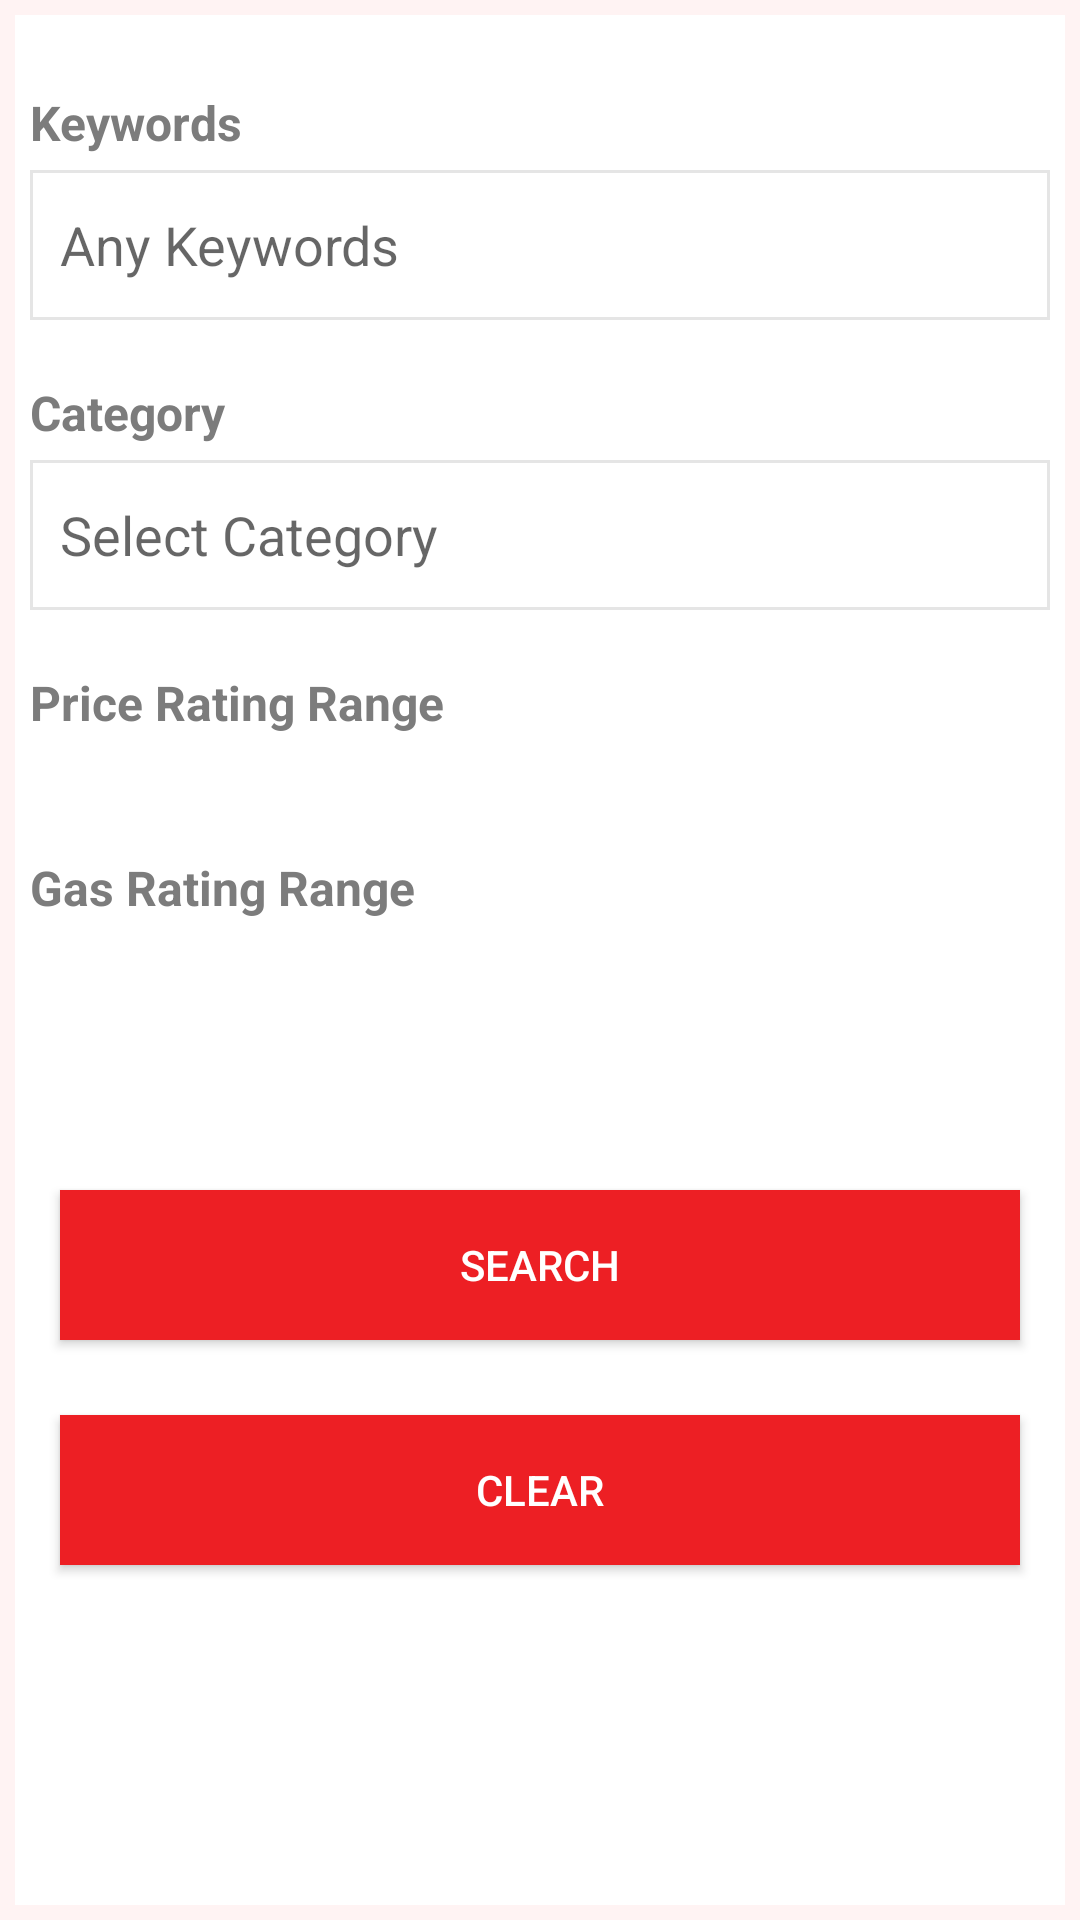

Reconstruct the res/layout file that produces this screen, plus the resources it refers to.
<!-- AndroidManifest.xml: application theme AppTheme -->
<!-- res/layout/view_search.xml -->
<ScrollView
    xmlns:android="http://schemas.android.com/apk/res/android"
    xmlns:tools="http://schemas.android.com/tools"
    android:layout_width="match_parent"
    android:layout_height="match_parent"
    android:background="@color/bg_color"
    android:fillViewport="true" >

    <LinearLayout
        android:layout_width="match_parent"
        android:layout_height="match_parent"
        android:orientation="vertical" >

        <LinearLayout
            android:layout_width="match_parent"
            android:layout_height="match_parent"
            android:layout_margin="@dimen/dimen_5dp"
            android:background="@color/bg_white_color"
            android:orientation="vertical"
            android:padding="@dimen/dimen_5dp" >

            <LinearLayout
                android:layout_width="match_parent"
                android:layout_height="wrap_content"
                android:layout_marginTop="@dimen/dimen_20dp"
                android:orientation="vertical" >

                <TextView
                    android:id="@+id/TextView01"
                    android:layout_width="wrap_content"
                    android:layout_height="wrap_content"
                    android:text="@string/keywords"
                    android:textColor="@color/list_text_color"
                    android:textSize="@dimen/text_size_search"
                    android:textStyle="bold" />

                <EditText
                    android:id="@+id/txtKeywords"
                    android:layout_width="match_parent"
                    android:layout_height="50dp"
                    android:layout_marginTop="@dimen/dimen_5dp"
                    android:background="@drawable/edittext_round"
                    android:ems="10"
                    android:hint="@string/hint_any_keywords"
                    android:lines="@integer/num_new_lines_1"
                    android:paddingLeft="@dimen/dimen_10dp"
                    android:paddingRight="@dimen/dimen_10dp" >
                </EditText>
            </LinearLayout>

            <LinearLayout
                android:layout_width="match_parent"
                android:layout_height="wrap_content"
                android:layout_marginTop="@dimen/dimen_20dp"
                android:orientation="vertical" >

                <TextView
                    android:id="@+id/tvAddress"
                    android:layout_width="wrap_content"
                    android:layout_height="wrap_content"
                    android:text="@string/category"
                    android:textColor="@color/list_text_color"
                    android:textSize="@dimen/text_size_search"
                    android:textStyle="bold" />

                <EditText
                    android:id="@+id/txtCategory"
                    android:layout_width="match_parent"
                    android:layout_height="50dp"
                    android:layout_marginTop="@dimen/dimen_5dp"
                    android:background="@drawable/edittext_round"
                    android:ems="10"
                    android:focusable="false"
                    android:hint="@string/select_category"
                    android:lines="@integer/num_new_lines_1"
                    android:paddingLeft="@dimen/dimen_10dp"
                    android:paddingRight="@dimen/dimen_10dp" >

                </EditText>

            </LinearLayout>


            <LinearLayout
                android:layout_width="match_parent"
                android:layout_height="wrap_content"
                android:layout_marginTop="@dimen/dimen_20dp"
                android:orientation="vertical" >

                <TextView
                    android:id="@+id/tvRating"
                    android:layout_width="wrap_content"
                    android:layout_height="wrap_content"
                    android:text="@string/price_rating_range"
                    android:textColor="@color/list_text_color"
                    android:textSize="@dimen/text_size_search"
                    android:textStyle="bold" />

                <RatingBar
                    android:id="@+id/ratingBarPriceFrom"
                    style="@style/RatingBar"
                    android:layout_width="wrap_content"
                    android:layout_height="wrap_content"
                    android:rating="1"
                    android:layout_gravity="center"
                    android:layout_marginTop="@dimen/dimen_10dp"
                    android:numStars="5" />


                <RatingBar
                    android:id="@+id/ratingBarPriceTo"
                    style="@style/RatingBar"
                    android:layout_width="wrap_content"
                    android:layout_height="wrap_content"
                    android:layout_gravity="center"
                    android:rating="5"
                    android:layout_marginTop="@dimen/dimen_10dp"
                    android:numStars="5" />

            </LinearLayout>


            <LinearLayout
                android:layout_width="match_parent"
                android:layout_height="wrap_content"
                android:layout_marginTop="@dimen/dimen_20dp"
                android:orientation="vertical" >

                <TextView
                    android:id="@+id/tvRating2"
                    android:layout_width="wrap_content"
                    android:layout_height="wrap_content"
                    android:text="@string/food_rating_range"
                    android:textColor="@color/list_text_color"
                    android:textSize="@dimen/text_size_search"
                    android:textStyle="bold" />

                <RatingBar
                    android:id="@+id/ratingBarFoodFrom"
                    style="@style/RatingBar"
                    android:layout_width="wrap_content"
                    android:layout_height="wrap_content"
                    android:layout_gravity="center"
                    android:rating="3"
                    android:layout_marginTop="@dimen/dimen_10dp"
                    android:numStars="5" />

                <RatingBar
                    android:id="@+id/ratingBarFoodTo"
                    style="@style/RatingBar"
                    android:layout_width="wrap_content"
                    android:layout_height="wrap_content"
                    android:layout_gravity="center"
                    android:rating="5"
                    android:layout_marginTop="@dimen/dimen_10dp"
                    android:numStars="5" />

            </LinearLayout>

            <LinearLayout
                android:layout_width="match_parent"
                android:layout_height="wrap_content"
                android:layout_gravity="center"
                android:layout_marginTop="@dimen/dimen_50dp"
                android:orientation="vertical">

                <androidx.appcompat.widget.AppCompatButton
                    style="@style/AppTheme.AccentButton"
                    android:layout_width="match_parent"
                    android:layout_height="50dp"
                    android:text="@string/search"
                    android:id="@+id/btnSearch"
                    android:layout_marginBottom="@dimen/dimen_5dp"
                    android:layout_marginLeft="@dimen/dimen_10dp"
                    android:layout_marginRight="@dimen/dimen_10dp"
                    android:layout_gravity="center_horizontal"
                    android:layout_marginTop="@dimen/dimen_20dp" />

                <androidx.appcompat.widget.AppCompatButton
                    style="@style/AppTheme.AccentButton"
                    android:layout_width="match_parent"
                    android:layout_height="50dp"
                    android:text="@string/clear"
                    android:id="@+id/btnClear"
                    android:layout_marginBottom="@dimen/dimen_5dp"
                    android:layout_marginLeft="@dimen/dimen_10dp"
                    android:layout_marginRight="@dimen/dimen_10dp"
                    android:layout_gravity="center_horizontal"
                    android:layout_marginTop="@dimen/dimen_20dp" />


            </LinearLayout>

        </LinearLayout>

    </LinearLayout>
</ScrollView>
<!-- resources referenced by this layout -->
<resources>
  <color name="bg_color">#fff3f3</color>
  <color name="bg_white_color">#ffffff</color>
  <color name="list_text_color">#7c7c7c</color>
  <dimen name="dimen_10dp">10dp</dimen>
  <dimen name="dimen_20dp">20dp</dimen>
  <dimen name="dimen_50dp">50dp</dimen>
  <dimen name="dimen_5dp">5dp</dimen>
  <dimen name="text_size_search">16sp</dimen>
  <!-- drawable edittext_round (drawable) -->
  <?xml version="1.0" encoding="utf-8"?>
  <selector xmlns:android="http://schemas.android.com/apk/res/android">
  
      <item
          android:state_enabled="true"
          android:state_focused="true">
          <shape
              xmlns:android="http://schemas.android.com/apk/res/android"
              android:shape="rectangle"
              android:padding="15dp">
  
              <solid
                  android:color="#FFFFFF"/>
  
              <corners
                  android:bottomRightRadius="0dp"
                  android:bottomLeftRadius="0dp"
                  android:topLeftRadius="0dp"
                  android:topRightRadius="0dp"/>
  
              <stroke
                  android:width="1dip"
                  android:color="@color/colorAccent" />
          </shape>
      </item>
  
      <item>
          <shape
              xmlns:android="http://schemas.android.com/apk/res/android"
              android:shape="rectangle"
              android:padding="15dp">
  
              <solid
                  android:color="#FFFFFF"/>
  
              <corners
                  android:bottomRightRadius="0dp"
                  android:bottomLeftRadius="0dp"
                  android:topLeftRadius="0dp"
                  android:topRightRadius="0dp"/>
  
              <stroke
                  android:width="1dip"
                  android:color="@color/edittext_border_color" />
          </shape>
      </item>
  </selector>
  <integer name="num_new_lines_1">1</integer>
  <string name="category">Category</string>
  <string name="clear">Clear</string>
  <string name="food_rating_range">Gas Rating Range</string>
  <string name="hint_any_keywords">Any Keywords</string>
  <string name="keywords">Keywords</string>
  <string name="price_rating_range">Price Rating Range</string>
  <string name="search">Search</string>
  <string name="select_category">Select Category</string>
  <style name="AppTheme.AccentButton" parent="Widget.AppCompat.Button.Colored">
          <item name="colorButtonNormal">@color/colorAccent</item>
          <item name="android:textColor">@color/text_white_color</item>
          <item name="android:background">@color/colorAccent</item>
      </style>
  <style name="RatingBar" parent="@android:style/Widget.RatingBar">
          <item name="android:progressDrawable">@drawable/star_rating_bar_full</item>
          <item name="android:minHeight">32dip</item>
          <item name="android:maxHeight">40dip</item>
      </style>
  <style name="AppTheme" parent="Theme.AppCompat.Light.DarkActionBar">
          
          <item name="colorPrimary">@color/colorPrimary</item>
          <item name="colorPrimaryDark">@color/colorPrimaryDark</item>
          <item name="colorAccent">@color/colorAccent</item>
      </style>
  <color name="colorAccent">#ed1f24</color>
  <color name="edittext_border_color">#e5e5e5</color>
  <color name="text_white_color">#ffffff</color>
  <color name="colorPrimary">#ed1f24</color>
  <color name="colorPrimaryDark">#c61a1e</color>
</resources>
